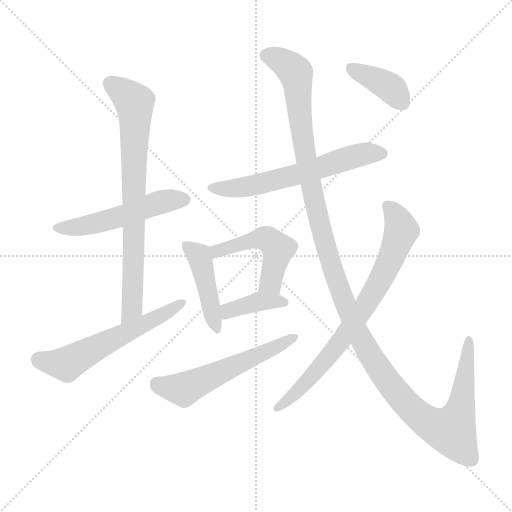
t = 0.00 s
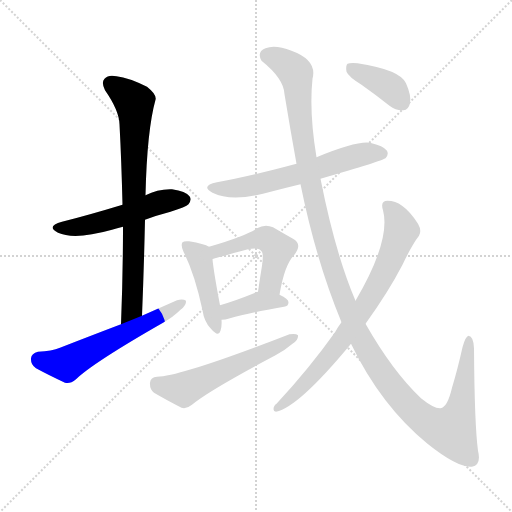
t = 1.81 s
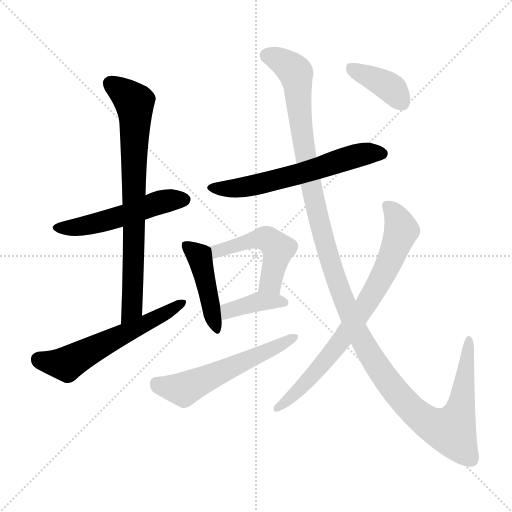
t = 3.62 s
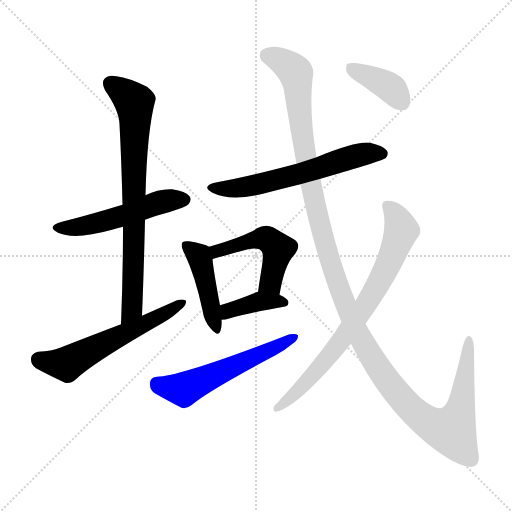
t = 5.43 s
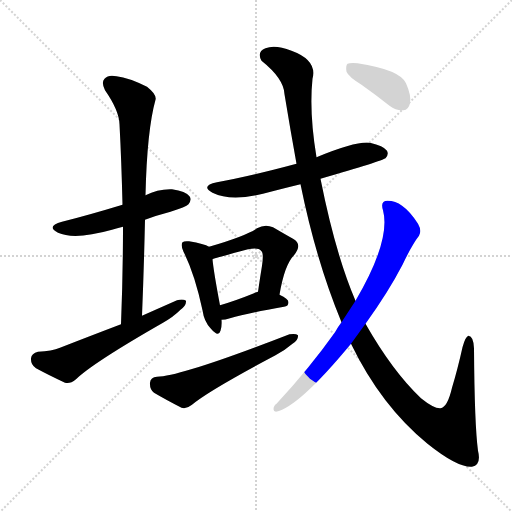
t = 7.24 s
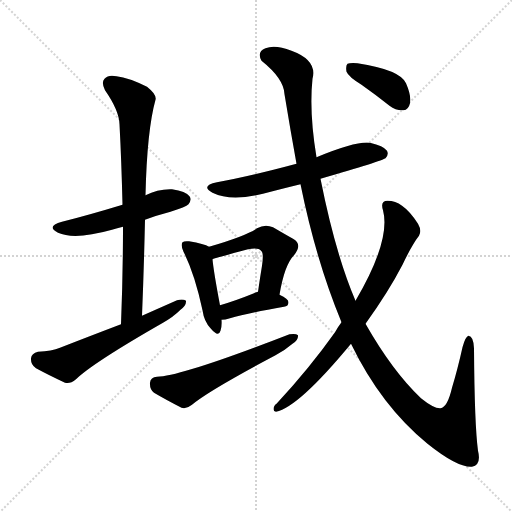
t = 9.05 s

The animated SVG that drew these frames (rendered in a browser with its animation timeline set to each time). Animation: 11 CSS @keyframes rules; one cycle of 9.05 s.

<svg version="1.1" viewBox="0 0 1024 1024" xmlns="http://www.w3.org/2000/svg">
  <g stroke="lightgray" stroke-dasharray="1,1" stroke-width="1" transform="scale(4, 4)">
    <line x1="0" y1="0" x2="256" y2="256"></line>
    <line x1="256" y1="0" x2="0" y2="256"></line>
    <line x1="128" y1="0" x2="128" y2="256"></line>
    <line x1="0" y1="128" x2="256" y2="128"></line>
  </g>
<g transform="scale(1, -1) translate(0, -900)">
   <style type="text/css">
    @keyframes keyframes0 {
      from {
       stroke: blue;
       stroke-dashoffset: 515;
       stroke-width: 128;
       }
       63% {
       animation-timing-function: step-end;
       stroke: blue;
       stroke-dashoffset: 0;
       stroke-width: 128;
       }
       to {
       stroke: black;
       stroke-width: 1024;
       }
       }
       #make-me-a-hanzi-animation-0 {
         animation: keyframes0 0.669108s both;
         animation-delay: 0.000000s;
         animation-timing-function: linear;
       }
    @keyframes keyframes1 {
      from {
       stroke: blue;
       stroke-dashoffset: 758;
       stroke-width: 128;
       }
       71% {
       animation-timing-function: step-end;
       stroke: blue;
       stroke-dashoffset: 0;
       stroke-width: 128;
       }
       to {
       stroke: black;
       stroke-width: 1024;
       }
       }
       #make-me-a-hanzi-animation-1 {
         animation: keyframes1 0.866862s both;
         animation-delay: 0.669108s;
         animation-timing-function: linear;
       }
    @keyframes keyframes2 {
      from {
       stroke: blue;
       stroke-dashoffset: 578;
       stroke-width: 128;
       }
       65% {
       animation-timing-function: step-end;
       stroke: blue;
       stroke-dashoffset: 0;
       stroke-width: 128;
       }
       to {
       stroke: black;
       stroke-width: 1024;
       }
       }
       #make-me-a-hanzi-animation-2 {
         animation: keyframes2 0.720378s both;
         animation-delay: 1.535970s;
         animation-timing-function: linear;
       }
    @keyframes keyframes3 {
      from {
       stroke: blue;
       stroke-dashoffset: 602;
       stroke-width: 128;
       }
       66% {
       animation-timing-function: step-end;
       stroke: blue;
       stroke-dashoffset: 0;
       stroke-width: 128;
       }
       to {
       stroke: black;
       stroke-width: 1024;
       }
       }
       #make-me-a-hanzi-animation-3 {
         animation: keyframes3 0.739909s both;
         animation-delay: 2.256348s;
         animation-timing-function: linear;
       }
    @keyframes keyframes4 {
      from {
       stroke: blue;
       stroke-dashoffset: 439;
       stroke-width: 128;
       }
       59% {
       animation-timing-function: step-end;
       stroke: blue;
       stroke-dashoffset: 0;
       stroke-width: 128;
       }
       to {
       stroke: black;
       stroke-width: 1024;
       }
       }
       #make-me-a-hanzi-animation-4 {
         animation: keyframes4 0.607259s both;
         animation-delay: 2.996257s;
         animation-timing-function: linear;
       }
    @keyframes keyframes5 {
      from {
       stroke: blue;
       stroke-dashoffset: 492;
       stroke-width: 128;
       }
       62% {
       animation-timing-function: step-end;
       stroke: blue;
       stroke-dashoffset: 0;
       stroke-width: 128;
       }
       to {
       stroke: black;
       stroke-width: 1024;
       }
       }
       #make-me-a-hanzi-animation-5 {
         animation: keyframes5 0.650391s both;
         animation-delay: 3.603516s;
         animation-timing-function: linear;
       }
    @keyframes keyframes6 {
      from {
       stroke: blue;
       stroke-dashoffset: 385;
       stroke-width: 128;
       }
       56% {
       animation-timing-function: step-end;
       stroke: blue;
       stroke-dashoffset: 0;
       stroke-width: 128;
       }
       to {
       stroke: black;
       stroke-width: 1024;
       }
       }
       #make-me-a-hanzi-animation-6 {
         animation: keyframes6 0.563314s both;
         animation-delay: 4.253906s;
         animation-timing-function: linear;
       }
    @keyframes keyframes7 {
      from {
       stroke: blue;
       stroke-dashoffset: 558;
       stroke-width: 128;
       }
       64% {
       animation-timing-function: step-end;
       stroke: blue;
       stroke-dashoffset: 0;
       stroke-width: 128;
       }
       to {
       stroke: black;
       stroke-width: 1024;
       }
       }
       #make-me-a-hanzi-animation-7 {
         animation: keyframes7 0.704102s both;
         animation-delay: 4.817220s;
         animation-timing-function: linear;
       }
    @keyframes keyframes8 {
      from {
       stroke: blue;
       stroke-dashoffset: 1329;
       stroke-width: 128;
       }
       81% {
       animation-timing-function: step-end;
       stroke: blue;
       stroke-dashoffset: 0;
       stroke-width: 128;
       }
       to {
       stroke: black;
       stroke-width: 1024;
       }
       }
       #make-me-a-hanzi-animation-8 {
         animation: keyframes8 1.331543s both;
         animation-delay: 5.521322s;
         animation-timing-function: linear;
       }
    @keyframes keyframes9 {
      from {
       stroke: blue;
       stroke-dashoffset: 752;
       stroke-width: 128;
       }
       71% {
       animation-timing-function: step-end;
       stroke: blue;
       stroke-dashoffset: 0;
       stroke-width: 128;
       }
       to {
       stroke: black;
       stroke-width: 1024;
       }
       }
       #make-me-a-hanzi-animation-9 {
         animation: keyframes9 0.861979s both;
         animation-delay: 6.852865s;
         animation-timing-function: linear;
       }
    @keyframes keyframes10 {
      from {
       stroke: blue;
       stroke-dashoffset: 386;
       stroke-width: 128;
       }
       56% {
       animation-timing-function: step-end;
       stroke: blue;
       stroke-dashoffset: 0;
       stroke-width: 128;
       }
       to {
       stroke: black;
       stroke-width: 1024;
       }
       }
       #make-me-a-hanzi-animation-10 {
         animation: keyframes10 0.564128s both;
         animation-delay: 7.714844s;
         animation-timing-function: linear;
       }
</style>
<path d="M 290.0 460.5 Q 314.0 469.5 341.0 476.5 Q 372.0 486.5 377.0 491.5 Q 384.0 500.5 379.0 507.5 Q 372.0 517.5 344.0 521.5 Q 316.0 522.5 291.0 509.5 L 245.0 490.5 Q 176.0 469.5 124.0 456.5 Q 91.0 447.5 116.0 434.5 Q 149.0 419.5 224.0 440.5 Q 234.0 443.5 246.0 446.5 L 290.0 460.5 Z" fill="lightgray"></path> 
<path d="M 284.0 268.5 Q 288.0 367.5 290.0 460.5 L 291.0 509.5 Q 294.0 639.5 311.0 700.5 Q 314.0 710.5 294.0 726.5 Q 258.0 744.5 233.0 747.5 Q 217.0 751.5 209.0 742.5 Q 202.0 735.5 210.0 719.5 Q 238.0 679.5 239.0 651.5 Q 243.0 575.5 245.0 490.5 L 246.0 446.5 Q 246.0 353.5 242.0 251.5 C 241.0 221.5 283.0 238.5 284.0 268.5 Z" fill="lightgray"></path> 
<path d="M 242.0 251.5 Q 184.0 229.5 120.0 204.5 Q 104.0 197.5 76.0 196.5 Q 63.0 193.5 62.0 183.5 Q 61.0 170.5 72.0 163.5 Q 96.0 150.5 130.0 134.5 Q 140.0 131.5 152.0 141.5 Q 186.0 174.5 326.0 254.5 Q 347.0 266.5 361.0 280.5 Q 373.0 289.5 372.0 298.5 Q 366.0 302.5 354.0 299.5 Q 320.0 284.5 284.0 268.5 L 242.0 251.5 Z" fill="lightgray"></path> 
<path d="M 641.0 542.5 Q 765.0 578.5 771.0 583.5 Q 778.0 590.5 774.0 598.5 Q 767.0 608.5 740.0 614.5 Q 713.0 618.5 633.0 585.5 L 593.0 572.5 Q 500.0 547.5 434.0 535.5 Q 400.0 528.5 425.0 514.5 Q 461.0 496.5 526.0 512.5 Q 560.0 521.5 601.0 531.5 L 641.0 542.5 Z" fill="lightgray"></path> 
<path d="M 418.0 406.5 Q 409.0 412.5 378.0 417.5 Q 368.0 418.5 365.0 415.5 Q 361.0 409.5 367.0 396.5 Q 389.0 353.5 405.0 279.5 Q 408.0 257.5 421.0 243.5 Q 437.0 224.5 441.0 238.5 Q 444.0 247.5 443.0 260.5 L 440.0 289.5 Q 427.0 358.5 425.0 381.5 C 423.0 404.5 423.0 404.5 418.0 406.5 Z" fill="lightgray"></path> 
<path d="M 559.0 310.5 Q 569.0 370.5 588.0 389.5 Q 606.0 411.5 586.0 422.5 Q 570.0 431.5 546.0 445.5 Q 530.0 452.5 514.0 443.5 Q 493.0 428.5 418.0 406.5 C 389.0 397.5 397.0 371.5 425.0 381.5 Q 425.0 382.5 496.0 401.5 Q 517.0 405.5 522.0 398.5 Q 528.0 394.5 524.0 368.5 Q 520.0 344.5 516.0 316.5 C 512.0 286.5 554.0 280.5 559.0 310.5 Z" fill="lightgray"></path> 
<path d="M 443.0 260.5 Q 450.0 260.5 460.0 263.5 Q 494.0 273.5 568.0 286.5 Q 577.0 287.5 577.0 295.5 Q 577.0 302.5 559.0 310.5 C 536.0 321.5 536.0 321.5 516.0 316.5 Q 510.0 315.5 508.0 313.5 Q 471.0 298.5 440.0 289.5 C 411.0 281.5 413.0 258.5 443.0 260.5 Z" fill="lightgray"></path> 
<path d="M 314.0 146.5 Q 301.0 145.5 300.0 134.5 Q 299.0 121.5 308.0 114.5 Q 330.0 101.5 363.0 84.5 Q 373.0 81.5 384.0 90.5 Q 417.0 118.5 551.0 189.5 Q 570.0 199.5 585.0 212.5 Q 597.0 219.5 596.0 229.5 Q 592.0 233.5 579.0 231.5 Q 363.0 147.5 314.0 146.5 Z" fill="lightgray"></path> 
<path d="M 702.0 212.5 Q 762.0 88.5 855.0 12.5 Q 915.0 -35.5 944.0 -33.5 Q 963.0 -29.5 956.0 -1.5 Q 949.0 50.5 948.0 203.5 Q 947.0 227.5 937.0 228.5 Q 931.0 227.5 925.0 205.5 Q 915.0 160.5 904.0 124.5 Q 895.0 85.5 881.0 83.5 Q 868.0 82.5 842.0 103.5 Q 785.0 157.5 731.0 252.5 L 711.0 298.5 Q 671.0 391.5 641.0 542.5 L 633.0 585.5 Q 618.0 675.5 625.0 742.5 Q 635.0 779.5 583.0 798.5 Q 550.0 811.5 531.0 803.5 Q 513.0 796.5 523.0 778.5 Q 568.0 742.5 569.0 711.5 Q 581.0 638.5 593.0 572.5 L 601.0 531.5 Q 632.0 378.5 683.0 255.5 L 702.0 212.5 Z" fill="lightgray"></path> 
<path d="M 683.0 255.5 Q 676.0 246.5 670.0 235.5 Q 619.0 163.5 553.0 92.5 Q 547.0 88.5 547.0 81.5 Q 547.0 77.5 552.0 76.5 Q 597.0 85.5 702.0 212.5 L 731.0 252.5 Q 777.0 316.5 805.0 370.5 Q 824.0 410.5 838.0 428.5 Q 844.0 438.5 836.0 452.5 Q 820.0 477.5 804.0 488.5 Q 791.0 498.5 775.0 498.5 Q 760.0 498.5 766.0 479.5 Q 782.0 419.5 711.0 298.5 L 683.0 255.5 Z" fill="lightgray"></path> 
<path d="M 723.0 730.5 Q 750.0 711.5 779.0 688.5 Q 792.0 678.5 807.0 679.5 Q 817.0 680.5 820.0 693.5 Q 823.0 708.5 812.0 733.5 Q 800.0 760.5 715.0 773.5 Q 700.0 774.5 695.0 772.5 Q 691.0 768.5 693.0 756.5 Q 697.0 746.5 723.0 730.5 Z" fill="lightgray"></path> 
      <clipPath id="make-me-a-hanzi-clip-0">
      <path d="M 290.0 460.5 Q 314.0 469.5 341.0 476.5 Q 372.0 486.5 377.0 491.5 Q 384.0 500.5 379.0 507.5 Q 372.0 517.5 344.0 521.5 Q 316.0 522.5 291.0 509.5 L 245.0 490.5 Q 176.0 469.5 124.0 456.5 Q 91.0 447.5 116.0 434.5 Q 149.0 419.5 224.0 440.5 Q 234.0 443.5 246.0 446.5 L 290.0 460.5 Z" fill="lightgray"></path>
      </clipPath>
      <path clip-path="url(#make-me-a-hanzi-clip-0)" d="M 118.0 446.5 L 174.0 448.5 L 327.0 497.5 L 369.0 500.5 " fill="none" id="make-me-a-hanzi-animation-0" stroke-dasharray="387 774" stroke-linecap="round"></path>

      <clipPath id="make-me-a-hanzi-clip-1">
      <path d="M 284.0 268.5 Q 288.0 367.5 290.0 460.5 L 291.0 509.5 Q 294.0 639.5 311.0 700.5 Q 314.0 710.5 294.0 726.5 Q 258.0 744.5 233.0 747.5 Q 217.0 751.5 209.0 742.5 Q 202.0 735.5 210.0 719.5 Q 238.0 679.5 239.0 651.5 Q 243.0 575.5 245.0 490.5 L 246.0 446.5 Q 246.0 353.5 242.0 251.5 C 241.0 221.5 283.0 238.5 284.0 268.5 Z" fill="lightgray"></path>
      </clipPath>
      <path clip-path="url(#make-me-a-hanzi-clip-1)" d="M 221.0 733.5 L 266.0 697.5 L 271.0 667.5 L 264.0 282.5 L 247.0 259.5 " fill="none" id="make-me-a-hanzi-animation-1" stroke-dasharray="630 1260" stroke-linecap="round"></path>

      <clipPath id="make-me-a-hanzi-clip-2">
      <path d="M 242.0 251.5 Q 184.0 229.5 120.0 204.5 Q 104.0 197.5 76.0 196.5 Q 63.0 193.5 62.0 183.5 Q 61.0 170.5 72.0 163.5 Q 96.0 150.5 130.0 134.5 Q 140.0 131.5 152.0 141.5 Q 186.0 174.5 326.0 254.5 Q 347.0 266.5 361.0 280.5 Q 373.0 289.5 372.0 298.5 Q 366.0 302.5 354.0 299.5 Q 320.0 284.5 284.0 268.5 L 242.0 251.5 Z" fill="lightgray"></path>
      </clipPath>
      <path clip-path="url(#make-me-a-hanzi-clip-2)" d="M 77.0 181.5 L 133.0 171.5 L 367.0 295.5 " fill="none" id="make-me-a-hanzi-animation-2" stroke-dasharray="450 900" stroke-linecap="round"></path>

      <clipPath id="make-me-a-hanzi-clip-3">
      <path d="M 641.0 542.5 Q 765.0 578.5 771.0 583.5 Q 778.0 590.5 774.0 598.5 Q 767.0 608.5 740.0 614.5 Q 713.0 618.5 633.0 585.5 L 593.0 572.5 Q 500.0 547.5 434.0 535.5 Q 400.0 528.5 425.0 514.5 Q 461.0 496.5 526.0 512.5 Q 560.0 521.5 601.0 531.5 L 641.0 542.5 Z" fill="lightgray"></path>
      </clipPath>
      <path clip-path="url(#make-me-a-hanzi-clip-3)" d="M 427.0 526.5 L 482.0 524.5 L 616.0 556.5 L 718.0 590.5 L 764.0 592.5 " fill="none" id="make-me-a-hanzi-animation-3" stroke-dasharray="474 948" stroke-linecap="round"></path>

      <clipPath id="make-me-a-hanzi-clip-4">
      <path d="M 418.0 406.5 Q 409.0 412.5 378.0 417.5 Q 368.0 418.5 365.0 415.5 Q 361.0 409.5 367.0 396.5 Q 389.0 353.5 405.0 279.5 Q 408.0 257.5 421.0 243.5 Q 437.0 224.5 441.0 238.5 Q 444.0 247.5 443.0 260.5 L 440.0 289.5 Q 427.0 358.5 425.0 381.5 C 423.0 404.5 423.0 404.5 418.0 406.5 Z" fill="lightgray"></path>
      </clipPath>
      <path clip-path="url(#make-me-a-hanzi-clip-4)" d="M 372.0 410.5 L 401.0 381.5 L 431.0 242.5 " fill="none" id="make-me-a-hanzi-animation-4" stroke-dasharray="311 622" stroke-linecap="round"></path>

      <clipPath id="make-me-a-hanzi-clip-5">
      <path d="M 559.0 310.5 Q 569.0 370.5 588.0 389.5 Q 606.0 411.5 586.0 422.5 Q 570.0 431.5 546.0 445.5 Q 530.0 452.5 514.0 443.5 Q 493.0 428.5 418.0 406.5 C 389.0 397.5 397.0 371.5 425.0 381.5 Q 425.0 382.5 496.0 401.5 Q 517.0 405.5 522.0 398.5 Q 528.0 394.5 524.0 368.5 Q 520.0 344.5 516.0 316.5 C 512.0 286.5 554.0 280.5 559.0 310.5 Z" fill="lightgray"></path>
      </clipPath>
      <path clip-path="url(#make-me-a-hanzi-clip-5)" d="M 424.0 387.5 L 435.0 399.5 L 498.0 417.5 L 522.0 422.5 L 541.0 418.5 L 556.0 401.5 L 543.0 342.5 L 524.0 322.5 " fill="none" id="make-me-a-hanzi-animation-5" stroke-dasharray="364 728" stroke-linecap="round"></path>

      <clipPath id="make-me-a-hanzi-clip-6">
      <path d="M 443.0 260.5 Q 450.0 260.5 460.0 263.5 Q 494.0 273.5 568.0 286.5 Q 577.0 287.5 577.0 295.5 Q 577.0 302.5 559.0 310.5 C 536.0 321.5 536.0 321.5 516.0 316.5 Q 510.0 315.5 508.0 313.5 Q 471.0 298.5 440.0 289.5 C 411.0 281.5 413.0 258.5 443.0 260.5 Z" fill="lightgray"></path>
      </clipPath>
      <path clip-path="url(#make-me-a-hanzi-clip-6)" d="M 446.0 268.5 L 456.0 278.5 L 507.0 294.5 L 568.0 295.5 " fill="none" id="make-me-a-hanzi-animation-6" stroke-dasharray="257 514" stroke-linecap="round"></path>

      <clipPath id="make-me-a-hanzi-clip-7">
      <path d="M 314.0 146.5 Q 301.0 145.5 300.0 134.5 Q 299.0 121.5 308.0 114.5 Q 330.0 101.5 363.0 84.5 Q 373.0 81.5 384.0 90.5 Q 417.0 118.5 551.0 189.5 Q 570.0 199.5 585.0 212.5 Q 597.0 219.5 596.0 229.5 Q 592.0 233.5 579.0 231.5 Q 363.0 147.5 314.0 146.5 Z" fill="lightgray"></path>
      </clipPath>
      <path clip-path="url(#make-me-a-hanzi-clip-7)" d="M 313.0 133.5 L 367.0 121.5 L 591.0 225.5 " fill="none" id="make-me-a-hanzi-animation-7" stroke-dasharray="430 860" stroke-linecap="round"></path>

      <clipPath id="make-me-a-hanzi-clip-8">
      <path d="M 702.0 212.5 Q 762.0 88.5 855.0 12.5 Q 915.0 -35.5 944.0 -33.5 Q 963.0 -29.5 956.0 -1.5 Q 949.0 50.5 948.0 203.5 Q 947.0 227.5 937.0 228.5 Q 931.0 227.5 925.0 205.5 Q 915.0 160.5 904.0 124.5 Q 895.0 85.5 881.0 83.5 Q 868.0 82.5 842.0 103.5 Q 785.0 157.5 731.0 252.5 L 711.0 298.5 Q 671.0 391.5 641.0 542.5 L 633.0 585.5 Q 618.0 675.5 625.0 742.5 Q 635.0 779.5 583.0 798.5 Q 550.0 811.5 531.0 803.5 Q 513.0 796.5 523.0 778.5 Q 568.0 742.5 569.0 711.5 Q 581.0 638.5 593.0 572.5 L 601.0 531.5 Q 632.0 378.5 683.0 255.5 L 702.0 212.5 Z" fill="lightgray"></path>
      </clipPath>
      <path clip-path="url(#make-me-a-hanzi-clip-8)" d="M 534.0 788.5 L 567.0 775.5 L 592.0 753.5 L 609.0 598.5 L 637.0 461.5 L 672.0 339.5 L 711.0 242.5 L 752.0 172.5 L 817.0 87.5 L 860.0 52.5 L 889.0 40.5 L 903.0 38.5 L 919.0 74.5 L 938.0 221.5 " fill="none" id="make-me-a-hanzi-animation-8" stroke-dasharray="1201 2402" stroke-linecap="round"></path>

      <clipPath id="make-me-a-hanzi-clip-9">
      <path d="M 683.0 255.5 Q 676.0 246.5 670.0 235.5 Q 619.0 163.5 553.0 92.5 Q 547.0 88.5 547.0 81.5 Q 547.0 77.5 552.0 76.5 Q 597.0 85.5 702.0 212.5 L 731.0 252.5 Q 777.0 316.5 805.0 370.5 Q 824.0 410.5 838.0 428.5 Q 844.0 438.5 836.0 452.5 Q 820.0 477.5 804.0 488.5 Q 791.0 498.5 775.0 498.5 Q 760.0 498.5 766.0 479.5 Q 782.0 419.5 711.0 298.5 L 683.0 255.5 Z" fill="lightgray"></path>
      </clipPath>
      <path clip-path="url(#make-me-a-hanzi-clip-9)" d="M 775.0 487.5 L 788.0 475.5 L 803.0 439.5 L 753.0 325.5 L 681.0 214.5 L 626.0 149.5 L 554.0 83.5 " fill="none" id="make-me-a-hanzi-animation-9" stroke-dasharray="624 1248" stroke-linecap="round"></path>

      <clipPath id="make-me-a-hanzi-clip-10">
      <path d="M 723.0 730.5 Q 750.0 711.5 779.0 688.5 Q 792.0 678.5 807.0 679.5 Q 817.0 680.5 820.0 693.5 Q 823.0 708.5 812.0 733.5 Q 800.0 760.5 715.0 773.5 Q 700.0 774.5 695.0 772.5 Q 691.0 768.5 693.0 756.5 Q 697.0 746.5 723.0 730.5 Z" fill="lightgray"></path>
      </clipPath>
      <path clip-path="url(#make-me-a-hanzi-clip-10)" d="M 700.0 766.5 L 780.0 725.5 L 805.0 694.5 " fill="none" id="make-me-a-hanzi-animation-10" stroke-dasharray="258 516" stroke-linecap="round"></path>

</g>
</svg>
